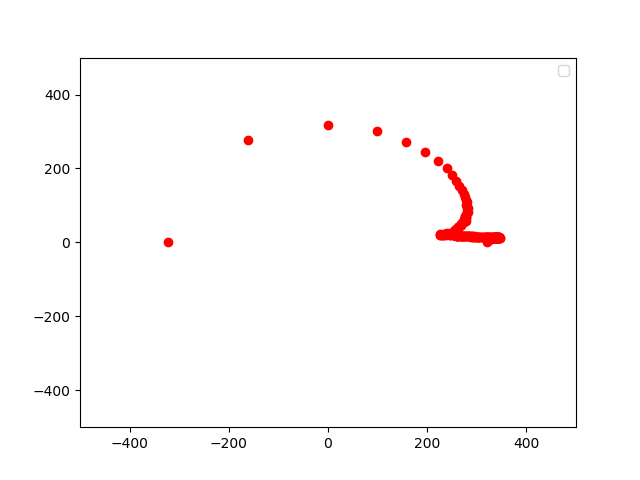

The file beside this chart, header and first rows:
1, 320.00, 0.00
2, -322, -0.00
3, -160.5, 278
4, -0.00, 318
5, 97.96, 301.5
6, 157.5, 272.8
7, 195.2, 244.7
8, 221.3, 221.3
9, 239.8, 201.2
10, 249.2, 181
11, 257.4, 165.4
12, 265, 153
13, 269.2, 141.3
14, 273.9, 131.9
15, 276.8, 123.2
16, 279, 115.6
17, 279.7, 108.4
18, 278.1, 101.2
19, 280, 96.11
20, 282.5, 91.78
21, 280, 86.36
22, 283.1, 83.11
23, 279.2, 78.24
24, 278.2, 74.54
25, 276.1, 70.88
26, 278.7, 68.68
27, 277.3, 65.73
28, 274.9, 62.75
29, 276.4, 60.84
30, 277.8, 59.05
31, 271.3, 55.76
32, 273.6, 54.43
33, 271, 52.23
34, 268.4, 50.16
35, 267.6, 48.57
36, 267.9, 47.23
37, 268.1, 45.97
38, 264.3, 44.11
39, 265.5, 43.15
40, 261.7, 41.46
41, 261.9, 40.45
42, 262, 39.50
43, 261.2, 38.44
44, 259.3, 37.29
45, 257.5, 36.19
46, 258.6, 35.54
47, 258.7, 34.79
48, 256.8, 33.81
49, 255.9, 32.99
50, 259.9, 32.84
51, 258, 31.95
52, 255.1, 30.98
53, 254.2, 30.28
54, 255.3, 29.84
55, 253.3, 29.07
56, 252.4, 28.44
57, 256.4, 28.38
58, 251.5, 27.35
59, 249.6, 26.68
60, 247.6, 26.03
61, 247.7, 25.60
... 138 more rows
